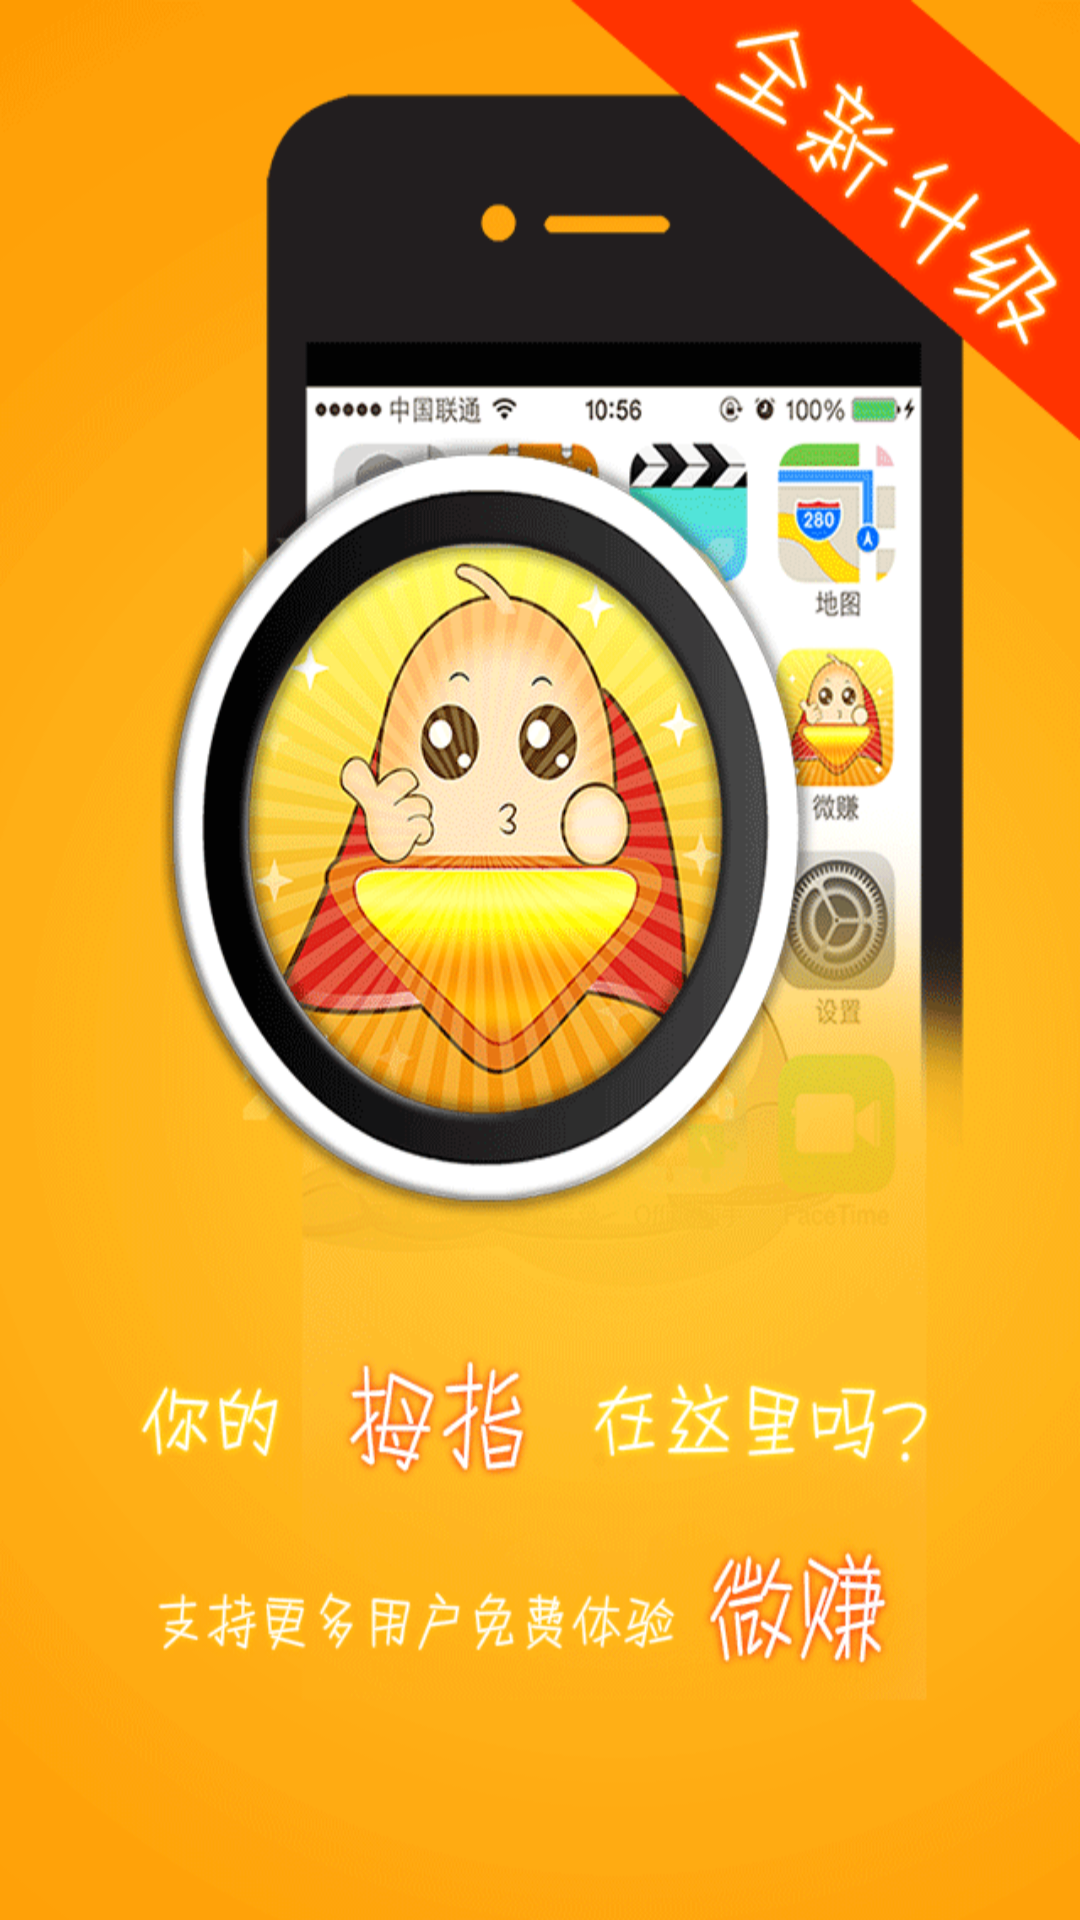

The Android layout XML behind this screen, and the referenced resources:
<!-- AndroidManifest.xml: application theme AppTheme -->
<!-- res/layout/what_new_one.xml -->
<?xml version="1.0" encoding="utf-8"?>
<RelativeLayout xmlns:android="http://schemas.android.com/apk/res/android"
    android:layout_width="match_parent"
    android:layout_height="match_parent" >

    <ImageView
        android:layout_width="match_parent"
        android:layout_height="match_parent"
        android:layout_centerInParent="true"
        android:adjustViewBounds="false"
        android:focusable="true"
        android:scaleType="centerCrop"
        android:background="@drawable/bg1" />

</RelativeLayout>
<!-- resources referenced by this layout -->
<resources>
  <!-- drawable bg1: png bitmap (drawable-hdpi, 124760 bytes) -->
  <style name="AppTheme" parent="AppBaseTheme">
          
      </style>
  <style name="AppBaseTheme" parent="android:Theme.Light">
          
      </style>
</resources>
